Image classification data set "Mango-Dataset" (muhammadimran-ui/Mango-Dataset on GitHub). Class labels (4): damage, good mango, over ripe mango, under ripe mango.

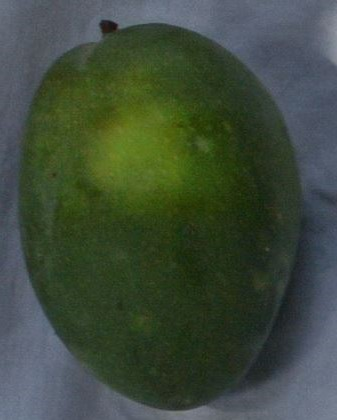
Label: under ripe mango

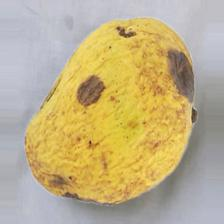
Label: damage

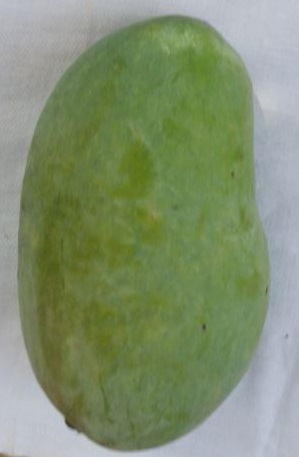
Label: good mango

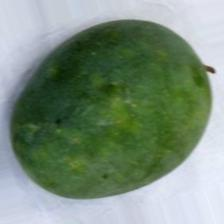
Label: under ripe mango

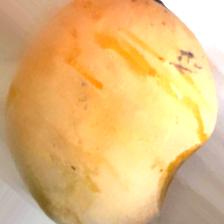
Label: over ripe mango

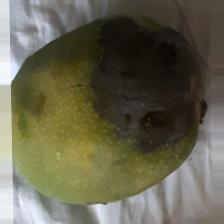
Label: damage
